Image classification data set "data" (marcelln2/VolcanoFinder on GitHub). Class labels (2): not volcanoes, volcanoes.

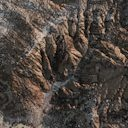
Label: not volcanoes

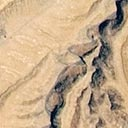
Label: volcanoes

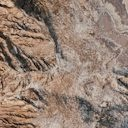
Label: not volcanoes

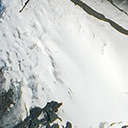
Label: volcanoes

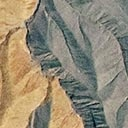
Label: volcanoes

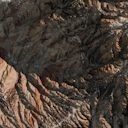
Label: not volcanoes
